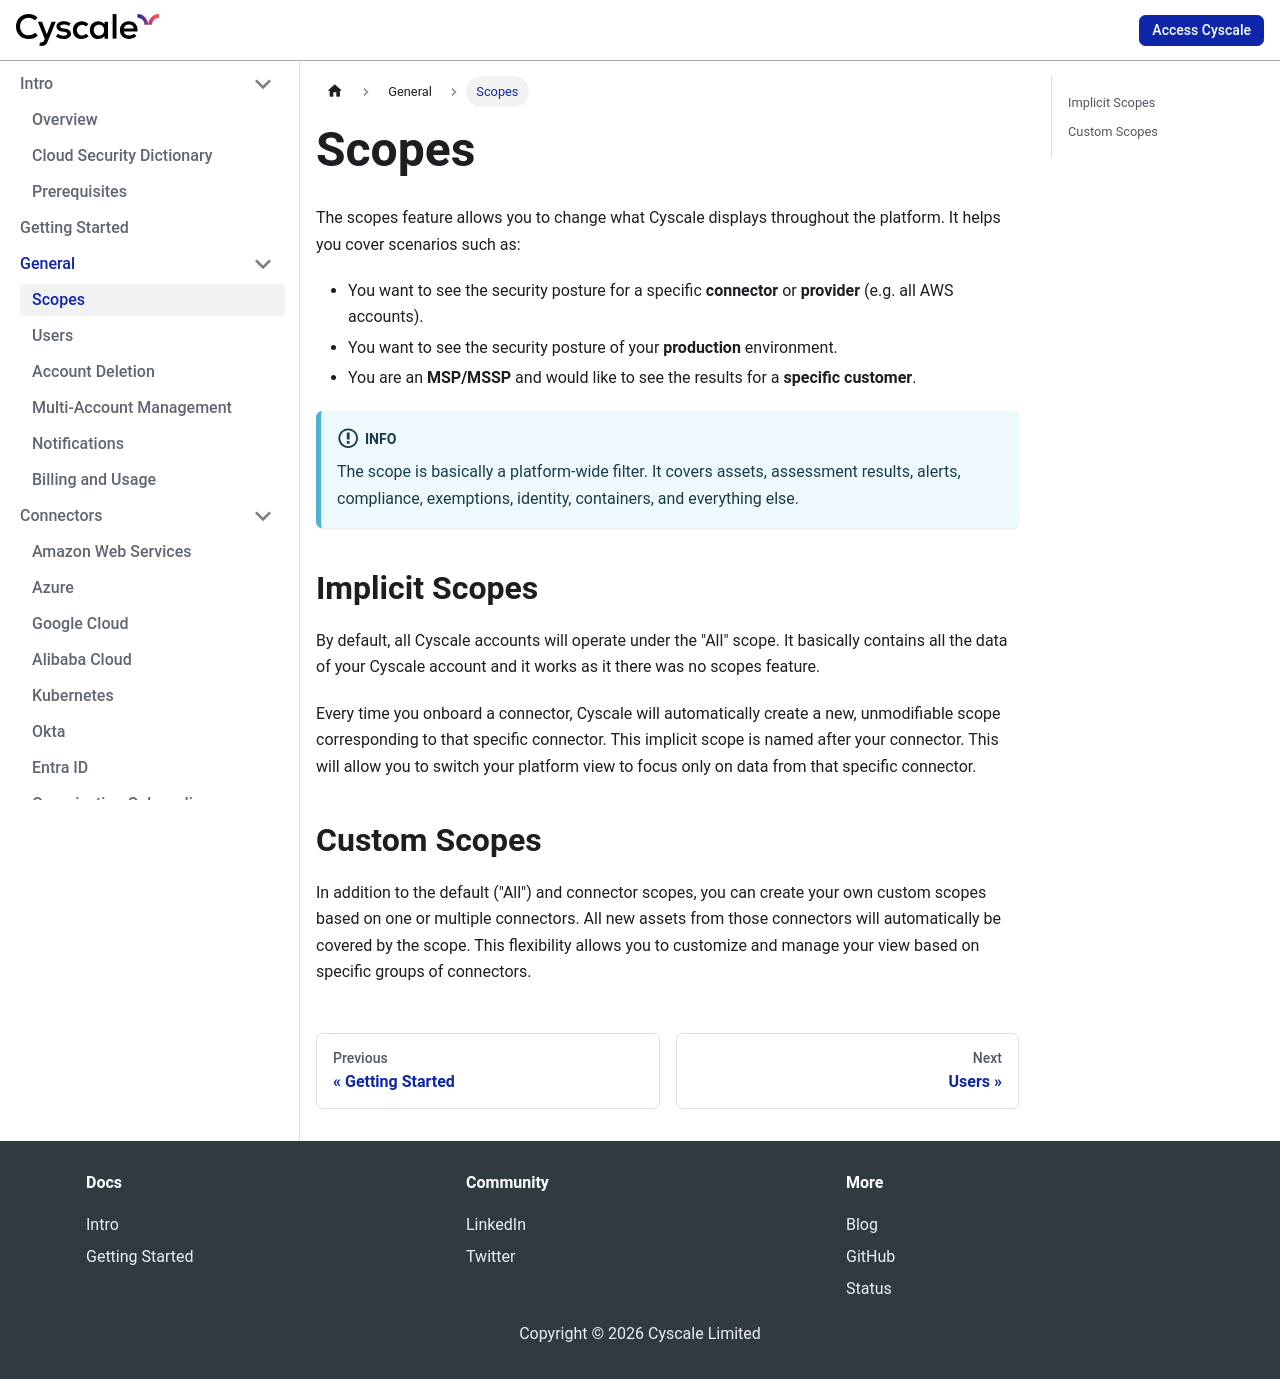

repository: cyscale/docs.cyscale.com · page: general/scopes/index.html · generator: jekyll

---
sidebar_position: 1
---

# Scopes

The scopes feature allows you to change what Cyscale displays throughout the platform. It helps you cover scenarios such as:

- You want to see the security posture for a specific **connector** or **provider** (e.g. all AWS accounts).
- You want to see the security posture of your **production** environment.
- You are an **MSP/MSSP** and would like to see the results for a **specific customer**.

:::info
The scope is basically a platform-wide filter. It covers assets, assessment results, alerts, compliance, exemptions, identity, containers, and everything else.
:::

## Implicit Scopes

By default, all Cyscale accounts will operate under the "All" scope. It basically contains all the data of your Cyscale account and it works as it there was no scopes feature.

Every time you onboard a connector, Cyscale will automatically create a new, unmodifiable scope corresponding to that specific connector. This implicit scope is named after your connector. This will allow you to switch your platform view to focus only on data from that specific connector.

## Custom Scopes

In addition to the default ("All") and connector scopes, you can create your own custom scopes based on one or multiple connectors. All new assets from those connectors will automatically be covered by the scope. This flexibility allows you to customize and manage your view based on specific groups of connectors.
